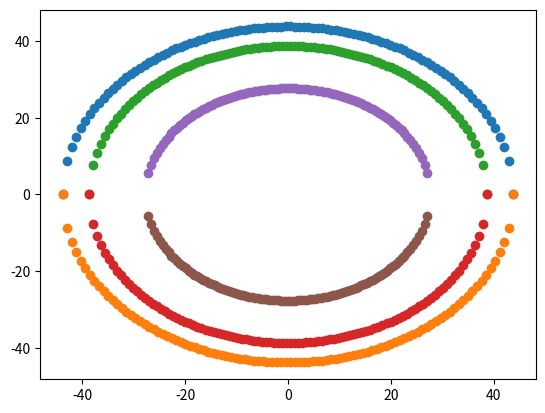

The script that saved this image:
import matplotlib.pyplot as plt
import numpy as np
from matplotlib.patches import Ellipse
 

def rtpy(x, theta, D):
    t = x**2*(1+np.tan(theta)**2/1600)
    y = 2500 - D*np.tan(theta) - t
    return y**0.5
def rtny(x, theta, D):
    t = x**2*(1+np.tan(theta)**2/1600)
    y = 2500 - D*np.tan(theta) - t
    return -y**0.5

def cal_xlim(theta, D):
    x = (50**2 - D*np.tan(theta))/(1+np.tan(theta)**2/1600)
    return x**0.5

D = 1000

for degree in [30, 45, 60]:
    #degree = 89
    theta = degree/180*np.pi

    lim = cal_xlim(theta, D)
    x = np.linspace(-lim, lim, 100)

    plt.scatter(x, rtpy(x, theta, D))
    plt.scatter(x, rtny(x, theta, D))

plt.show()
